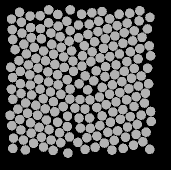

Values plotted in this chart, from the file beside it:
57.564, 134.29, 0
48.44, 83.9, 0
50.52, 141.9, 0
59.34, 146.4, 0
69.07, 148.7, 0
79.54, 151.7, 0
89.48, 155.9, 0
97.86, 161.4, 0
98.52, 44.07, 0
86.83, 40.22, 0
78.22, 45.13, 0
70.89, 52.09, 0
61.41, 57.66, 0
54.25, 66.41, 0
46.3, 72.94, 0
38.91, 79.58, 0
40.4, 90.43, 0
40.43, 102.6, 0
41.07, 112.5, 0
45.64, 122, 0
47.53, 132.4, 0
40.8, 148.9, 0
51.18, 152.1, 0
61.47, 156.3, 0
71.08, 159, 0
80.7, 161.8, 0
87.94, 172.1, 0
90.28, 28.88, 0
77.66, 33.43, 0
68.54, 41.67, 0
60.5, 47.53, 0
51.35, 56.65, 0
43.91, 63.23, 0
35.08, 68.66, 0
30.76, 86.2, 0
32.58, 96.54, 0
31.44, 108.2, 0
32.92, 118.2, 0
37.82, 128.2, 0
39.67, 138.5, 0
33.5, 157.1, 0
43.31, 159.1, 0
53.53, 162.4, 0
63.51, 166.1, 0
73.12, 169.4, 0
68.76, 28.89, 0
60.07, 34.74, 0
50.55, 46.54, 0
41.98, 52.23, 0
32.82, 58.66, 0
30.01, 134.3, 0
31.83, 144.7, 0
32.79, 167.4, 0
45.34, 168.9, 0
50.08, 35.05, 0
41.45, 41.16, 0
32.26, 48.68, 0
39.55, 31.34, 0
31.51, 38.09, 0
140.4, 138.4, 0
151.5, 97.25, 0
... 147 more rows
